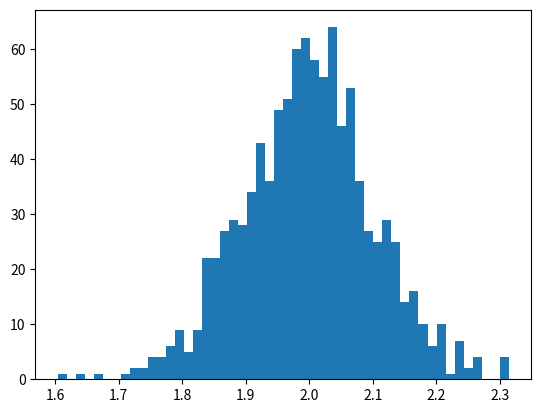
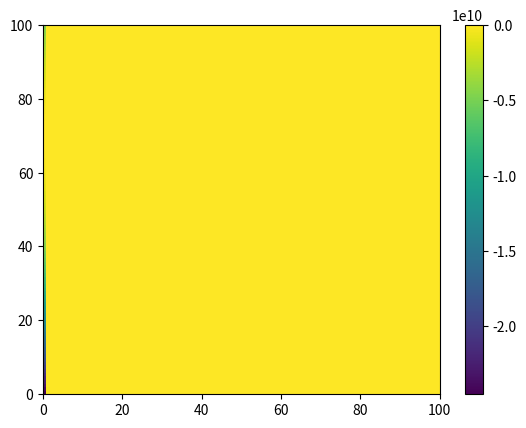

These figures' Python source, in order:
# ---
# jupyter:
#   jupytext:
#     formats: ipynb,py:light
#     text_representation:
#       extension: .py
#       format_name: light
#       format_version: '1.5'
#       jupytext_version: 1.13.8
#   kernelspec:
#     display_name: Python 3
#     language: python
#     name: python3
# ---

# +
import numpy as np
import scipy.stats as sps

import matplotlib.pyplot as plt

# +
my_mu = 2.
my_sigma = 0.1

num_pts = 1000
# -

mc = sps.norm.rvs(loc=my_mu, scale=my_sigma, size=num_pts)

plt.hist(mc, bins=50)

# +
min_mu = -5.
max_mu = 5.
num_mu = 100
mu_arr = np.linspace(min_mu, max_mu, num_mu)
mu_step = np.unique(np.diff(mu_arr))[0]

min_sigma = 1e-3
max_sigma = 1.
num_sigma = 100
sigma_arr = np.linspace(min_sigma, max_sigma, num_sigma)
sigma_step = np.unique(np.diff(sigma_arr))[0]


# +
llh_bag = 0
llh_grid = np.zeros((num_mu, num_sigma))
for ind_mu, this_mu in enumerate(mu_arr):
    for ind_sigma, this_sigma in enumerate(sigma_arr):
        this_llh = np.sum(sps.norm.logpdf(mc, loc=this_mu, scale=this_sigma))
        
        if this_llh>0:
            print(this_llh, this_mu, this_sigma)
        llh_grid[ind_mu, ind_sigma] = this_llh
        
        llh_bag += (np.e**this_llh)*mu_step*sigma_step
        
        
print(f'{llh_bag:.3f}')
# -

f1, ax1 = plt.subplots()
cf = plt.pcolor(llh_grid)
f1.colorbar(cf, ax=ax1)

max(llh_grid.ravel()), min(llh_grid.ravel())

sps.norm.logpdf(my_mu, loc=my_mu, scale=1e-12)


